3-way image classification set "dataset_banana" from GitHub (AlvianBe/computer_vision_ta); label vocabulary: overripe, ripe, unripe.

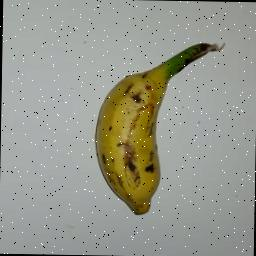
Label: ripe

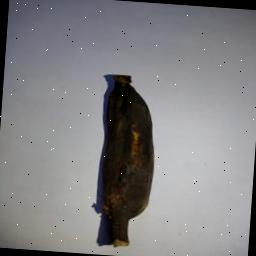
Label: overripe

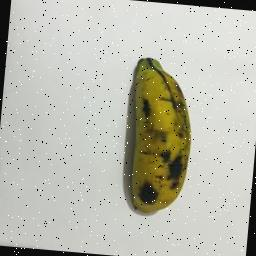
Label: overripe

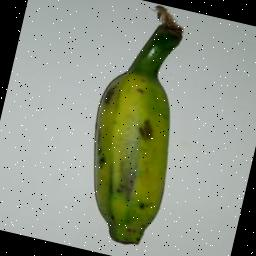
Label: unripe

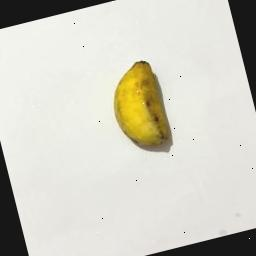
Label: ripe

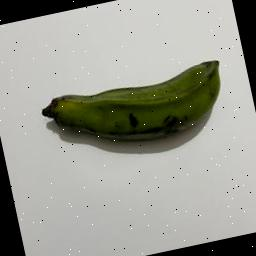
Label: unripe
